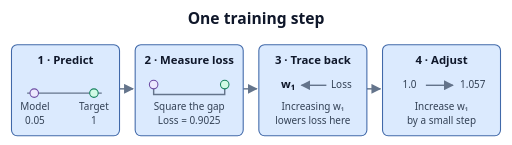
t = 0.00 s
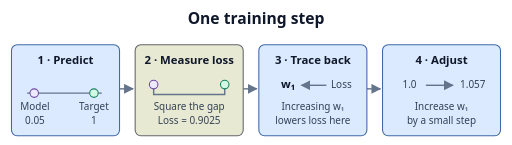
t = 1.67 s
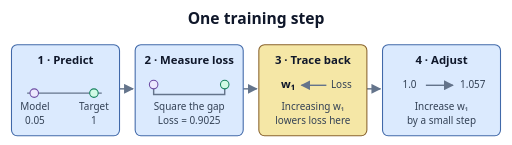
t = 3.33 s
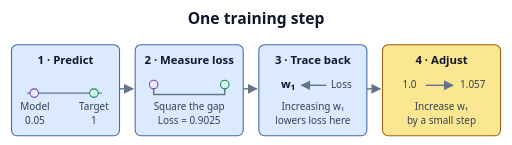
t = 5.00 s
t = 6.67 s: frame unchanged from t = 0.00 s, image omitted
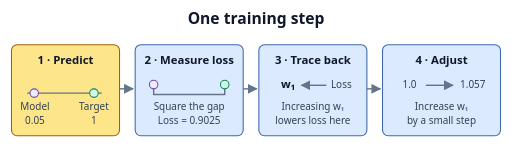
t = 8.33 s

The animated SVG that drew these frames (rendered in a browser with its animation timeline set to each time). Animation: 1 CSS @keyframes rule; frames cover the first 8.33 s, repeats indefinitely.

<svg xmlns="http://www.w3.org/2000/svg" width="720" height="204" viewBox="0 0 720 204" role="img" aria-labelledby="title desc">
  <title id="title">One training step</title>
  <desc id="desc">The model predicts below the target. Squared error measures the gap. Backpropagation traces the loss to one output weight. The update increases that weight, moving the prediction toward the target.</desc>
  <style>
    text { font-family: system-ui, sans-serif; font-size: 16px; text-anchor: middle;
      fill: #0f172a; }
    .heading { font-size: 22px; font-weight: 700; }
    .label { font-weight: 650; }
    .small { font-size: 14px; fill: #334155; }
    .tile, .violet, .green, .amber { stroke-width: 1.5; }
    .tile { fill: #dbeafe; stroke: #4169a9; }
    .violet { fill: #ede9fe; stroke: #6d4ba3; }
    .green { fill: #d1fae5; stroke: #16835e; }
    .amber { fill: #fef3c7; stroke: #a16207; }
    .arrow, .axis { fill: none; stroke: #64748b; stroke-width: 2; }
    .arrowhead { fill: #64748b; }
    .grid { stroke: #94a3b8; stroke-width: 1; stroke-dasharray: 4 4; }
    @media (prefers-color-scheme: dark) {
      text { fill: #f8fafc; }
      .small { fill: #e2e8f0; }
      .on-tile text { fill: #0f172a; }
      .on-tile .small { fill: #334155; }
      .arrow, .axis { stroke: #94a3b8; }
      .arrowhead { fill: #94a3b8; }
    }
    .curve { fill: none; stroke: #315a9c; stroke-width: 2.6; stroke-linejoin: round; stroke-linecap: round; }
    .step .tile { animation: highlight 7.28s infinite; }
    .step-2 .tile { animation-delay: 1.6s; }
    .step-3 .tile { animation-delay: 3.2s; }
    .step-4 .tile { animation-delay: 4.800000000000001s; }
    @keyframes highlight {
      0%, 21.98%, 100% { fill: #dbeafe; stroke: #4169a9; }
      3.96%, 17.58% { fill: #fde68a; stroke: #a16207; }
    }
    @media (prefers-reduced-motion: reduce) { .step .tile { animation: none; } }
  </style>
  <defs>
    <marker id="arrow" viewBox="0 0 10 10" refX="9" refY="5" markerWidth="7" markerHeight="7" orient="auto">
      <path d="M0 0 L10 5 L0 10 Z" class="arrowhead"/>
    </marker>
  </defs>

  <text x="360" y="34" class="heading">One training step</text>
  <path d="M168 125 h19" class="arrow" marker-end="url(#arrow)"/>
  <path d="M342 125 h19" class="arrow" marker-end="url(#arrow)"/>
  <path d="M516 125 h19" class="arrow" marker-end="url(#arrow)"/>
  <g class="step step-1 on-tile">
    <rect x="16" y="63" width="152" height="128" rx="8" class="tile"/>
    <text x="92" y="90" class="label">1 · Predict</text>
    <path d="M38 131 H143" class="axis"/>
    <circle cx="48" cy="131" r="6" class="violet"/>
    <circle cx="132" cy="131" r="6" class="green"/>
    <text x="49" y="155" class="small">Model</text>
    <text x="132" y="155" class="small">Target</text>
    <text x="49" y="175" class="small">0.05</text>
    <text x="132" y="175" class="small">1</text>
  </g>
  <g class="step step-2 on-tile">
    <rect x="190" y="63" width="152" height="128" rx="8" class="tile"/>
    <text x="266" y="90" class="label">2 · Measure loss</text>
    <path d="M216 119 v14 h100 v-14" class="axis"/>
    <circle cx="216" cy="119" r="6" class="violet"/>
    <circle cx="316" cy="119" r="6" class="green"/>
    <text x="266" y="155" class="small">Square the gap</text>
    <text x="266" y="175" class="small">Loss = 0.9025</text>
  </g>
  <g class="step step-3 on-tile">
    <rect x="364" y="63" width="152" height="128" rx="8" class="tile"/>
    <text x="440" y="90" class="label">3 · Trace back</text>
    <text x="405" y="124" class="label">w₁</text>
    <text x="480" y="124" class="small">Loss</text>
    <path d="M459 120 H424" class="arrow" marker-end="url(#arrow)"/>
    <text x="440" y="155" class="small">Increasing w₁</text>
    <text x="440" y="175" class="small">lowers loss here</text>
  </g>
  <g class="step step-4 on-tile">
    <rect x="538" y="63" width="166" height="128" rx="8" class="tile"/>
    <text x="621" y="90" class="label">4 · Adjust</text>
    <text x="576" y="124" class="small">1.0</text>
    <text x="665" y="124" class="small">1.057</text>
    <path d="M599 120 H637" class="arrow" marker-end="url(#arrow)"/>
    <text x="621" y="155" class="small">Increase w₁</text>
    <text x="621" y="175" class="small">by a small step</text>
  </g>
</svg>
